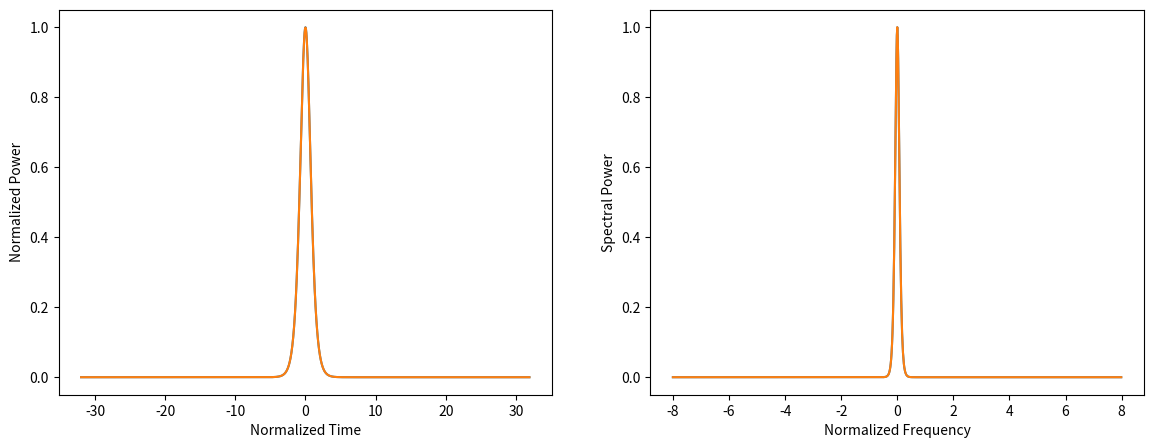

Recreate this plot in Python.
# -*- coding: utf-8 -*-
"""
Created on Wed Nov 22 14:59:38 2023

@author: nhj71
"""

import numpy as np
import scipy.fft as fft
import matplotlib.pyplot as plt
from datetime import datetime

fiblen = 10 # fiber length (in units of L_D)
beta2 = -1 # sign of GVD parameter beta_2
N =1 # soliton order

#set simulation parameters
nt = 1024 
Tmax = 32 # FFT points and window size
step_num = round(20*fiblen*N^2) # No. of z steps
deltaz = fiblen/step_num # step size in z
dtau = (2*Tmax)/nt # step size in tau
tau = np.arange(-nt/2,nt/2)*dtau # time array
omega = fft.fftshift(np.arange(-nt/2,nt/2))*(np.pi/Tmax) # omega array
uu = 1/np.cosh(tau) # sech pulse shape (can be modified)

#---Plot input pulse shape and spectrum
temp = fft.fftshift(fft.ifft(uu)) # Fourier transform
spect = abs(temp)**2 # input spectrum
spect = spect/max(spect) # normalize
freq = fft.fftshift(omega)/(2*np.pi) # freq. array

fig, (ax1,ax2) = plt.subplots(1,2,figsize = (14,5))
ax1.plot(tau, abs(uu)**2)
ax1.set_xlabel('Normalized Time') 
ax1.set_ylabel('Normalized Power')

ax2.plot(freq, spect)
ax2.set_xlabel('Normalized Frequency')
ax2.set_ylabel('Spectral Power')

#---store dispersive phase shifts to speedup code
dispersion = np.exp(0.5*(1j)*beta2*omega**2*deltaz) # phase factor
hhz = (1j)*N**2*deltaz # nonlinear phase factor

#*********[ Beginning of MAIN Loop]***********
# scheme: 1/2N -> D -> 1/2N first half step nonlinear
temp = uu*np.exp(abs(uu)**2*hhz/2) # note hhz/2


for n in range(step_num):
    
    f_temp = fft.ifft(temp)*dispersion
    uu = fft.fft(f_temp)
    temp = uu*np.exp(abs(uu)**2*hhz)

uu = temp*np.exp(-abs(uu)**2*hhz/2) # Final field
#***************[ End of MAIN Loop ]**************
#----Plot output pulse shape and spectrum
temp = fft.fftshift(fft.ifft(uu)) # Fourier transform
spect = abs(temp)**2 # output spectrum
spect = spect/max(spect) # normalize

ax1.plot(tau, abs(uu)**2) 
ax2.plot(freq, spect) 
